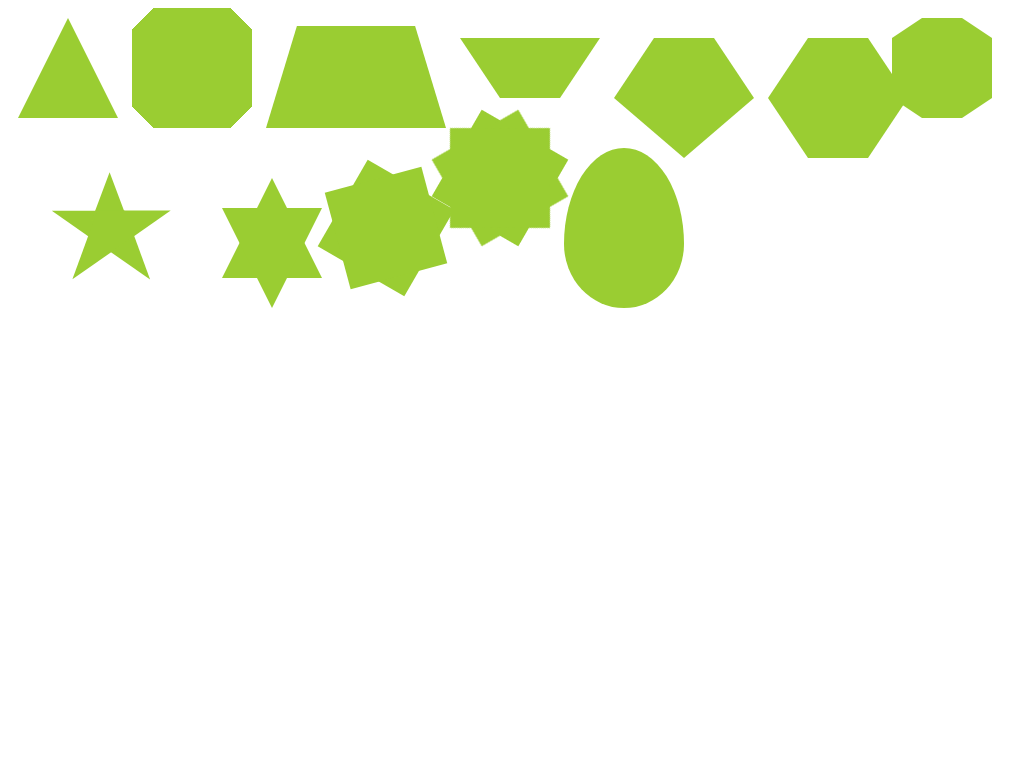

Write the HTML and CSS that draws this image.

<!DOCTYPE html>
<div>
<!-- 参考 https://github.com/chokcoco/iCSS/issues/18 -->

<head>
    <style>
        div {
            display: inline-block;
            vertical-align: middle;
            margin: auto 5px;
        }

        .traingle {
            width: 0;
            height: 0;
            border-left: 50px solid transparent;
            border-right: 50px solid transparent;
            border-bottom: 100px solid yellowgreen;
        }

        .notching {
            width: 40px;
            height: 40px;
            padding: 40px;
            background: linear-gradient(135deg, transparent 15px, yellowgreen 0) top left,
                linear-gradient(-135deg, transparent 15px, yellowgreen 0) top right,
                linear-gradient(-45deg, transparent 15px, yellowgreen 0) bottom right,
                linear-gradient(45deg, transparent 15px, yellowgreen 0) bottom left;
            background-size: 50% 50%;
            background-repeat: no-repeat;
        }

        .trapezoid {
            position: relative;
            width: 60px;
            padding: 60px;
        }

        .trapezoid::before {
            content: "";
            position: absolute;
            top: 0;
            right: 0;
            bottom: 0;
            left: 0;
            transform: perspective(20px) scaleY(1.3) rotateX(5deg);
            transform-origin: bottom;
            background: yellowgreen;
        }

        .trapezoid2 {
            position: relative;
            width: 60px;
            border-top: 60px solid yellowgreen;
            border-left: 40px solid transparent;
            border-right: 40px solid transparent;
        }

        .pentagon {
            position: relative;
            width: 60px;

            border-bottom: 60px solid yellowgreen;
            border-left: 40px solid transparent;
            border-right: 40px solid transparent;
        }

        .pentagon::before {
            content: "";
            position: absolute;
            top: 60px;
            left: -40px;
            border-top: 60px solid yellowgreen;
            border-left: 70px solid transparent;
            border-right: 70px solid transparent;
        }

        .pentagon2 {
            position: relative;
            width: 60px;
            border-bottom: 60px solid yellowgreen;
            border-left: 40px solid transparent;
            border-right: 40px solid transparent;
        }

        .pentagon2::before {
            content: "";
            position: absolute;
            width: 60px;
            height: 0px;
            top: 60px;
            left: -40px;
            border-top: 60px solid yellowgreen;
            border-left: 40px solid transparent;
            border-right: 40px solid transparent;
        }

        .octagon {
            position: relative;
            width: 40px;
            height: 100px;
            background: yellowgreen;
        }

        .octagon::before {
            content: "";
            height: 60px;
            position: absolute;
            top: 0;
            left: 40px;
            border-left: 30px solid yellowgreen;
            border-top: 20px solid transparent;
            border-bottom: 20px solid transparent;
        }

        .octagon::after {
            content: "";
            height: 60px;
            position: absolute;
            top: 0;
            left: -30px;
            border-right: 30px solid yellowgreen;
            border-top: 20px solid transparent;
            border-bottom: 20px solid transparent;
        }

        .star {
            margin: 50px 0;
            position: relative;
            width: 0;
            border-right: 100px solid transparent;
            border-bottom: 70px solid yellowgreen;
            border-left: 100px solid transparent;
            transform: rotate(35deg) scale(.6);
        }

        .star:before {
            content: '';
            position: absolute;
            border-bottom: 80px solid yellowgreen;
            border-left: 30px solid transparent;
            border-right: 30px solid transparent;
            top: -45px;
            left: -65px;
            transform: rotate(-35deg);
        }

        .star:after {
            content: '';
            position: absolute;
            top: 3px;
            left: -105px;
            border-right: 100px solid transparent;
            border-bottom: 70px solid yellowgreen;
            border-left: 100px solid transparent;
            transform: rotate(-70deg);
        }

        .sixstar {
            position: relative;
            width: 0;
            border-left: 50px solid transparent;
            border-right: 50px solid transparent;
            border-bottom: 100px solid yellowgreen;
        }

        .sixstar:after {
            content: "";
            position: absolute;
            border-left: 50px solid transparent;
            border-right: 50px solid transparent;
            border-top: 100px solid yellowgreen;
            top: 30px;
            left: -50px;
        }

        .eightstar {
            position: relative;
            width: 100px;
            height: 100px;
            background-color: yellowgreen;
            transform: rotate(30deg);
        }

        .eightstar::before {
            content: "";
            position: absolute;
            top: 0;
            left: 0;
            width: 100px;
            height: 100px;
            transform: rotate(45deg);
            background-color: yellowgreen;
        }

        .twelvestar {
            position: relative;
            width: 100px;
            height: 100px;
            margin-bottom: 100px !important;
            background-color: yellowgreen;
            transform: rotate(30deg);
        }

        .twelvestar::before {
            content: "";
            position: absolute;
            top: 0;
            left: 0;
            width: 100px;
            height: 100px;
            transform: rotate(30deg);
            background-color: yellowgreen;
        }

        .twelvestar::after {
            content: "";
            position: absolute;
            top: 0;
            left: 0;
            width: 100px;
            height: 100px;
            transform: rotate(60deg);
            background-color: yellowgreen;
        }

        .ellipse {
            width: 120px;
            height: 160px;
            background-color: yellowgreen;
            border-radius: 50% 50% 50% 50% / 60% 60% 40% 40%;
        }
    </style>
</head>

<body>
    <div class="traingle"></div>
    <div class="notching"></div>
    <div class="trapezoid"></div>
    <div class="trapezoid2"></div>
    <div class="pentagon"></div>
    <div class="pentagon2"></div>
    <div class="octagon"></div>
    <div class="star"></div>
    <div class="sixstar"></div>
    <div class="eightstar"></div>
    <div class="twelvestar"></div>
    <div class="ellipse"></div>
</body>
